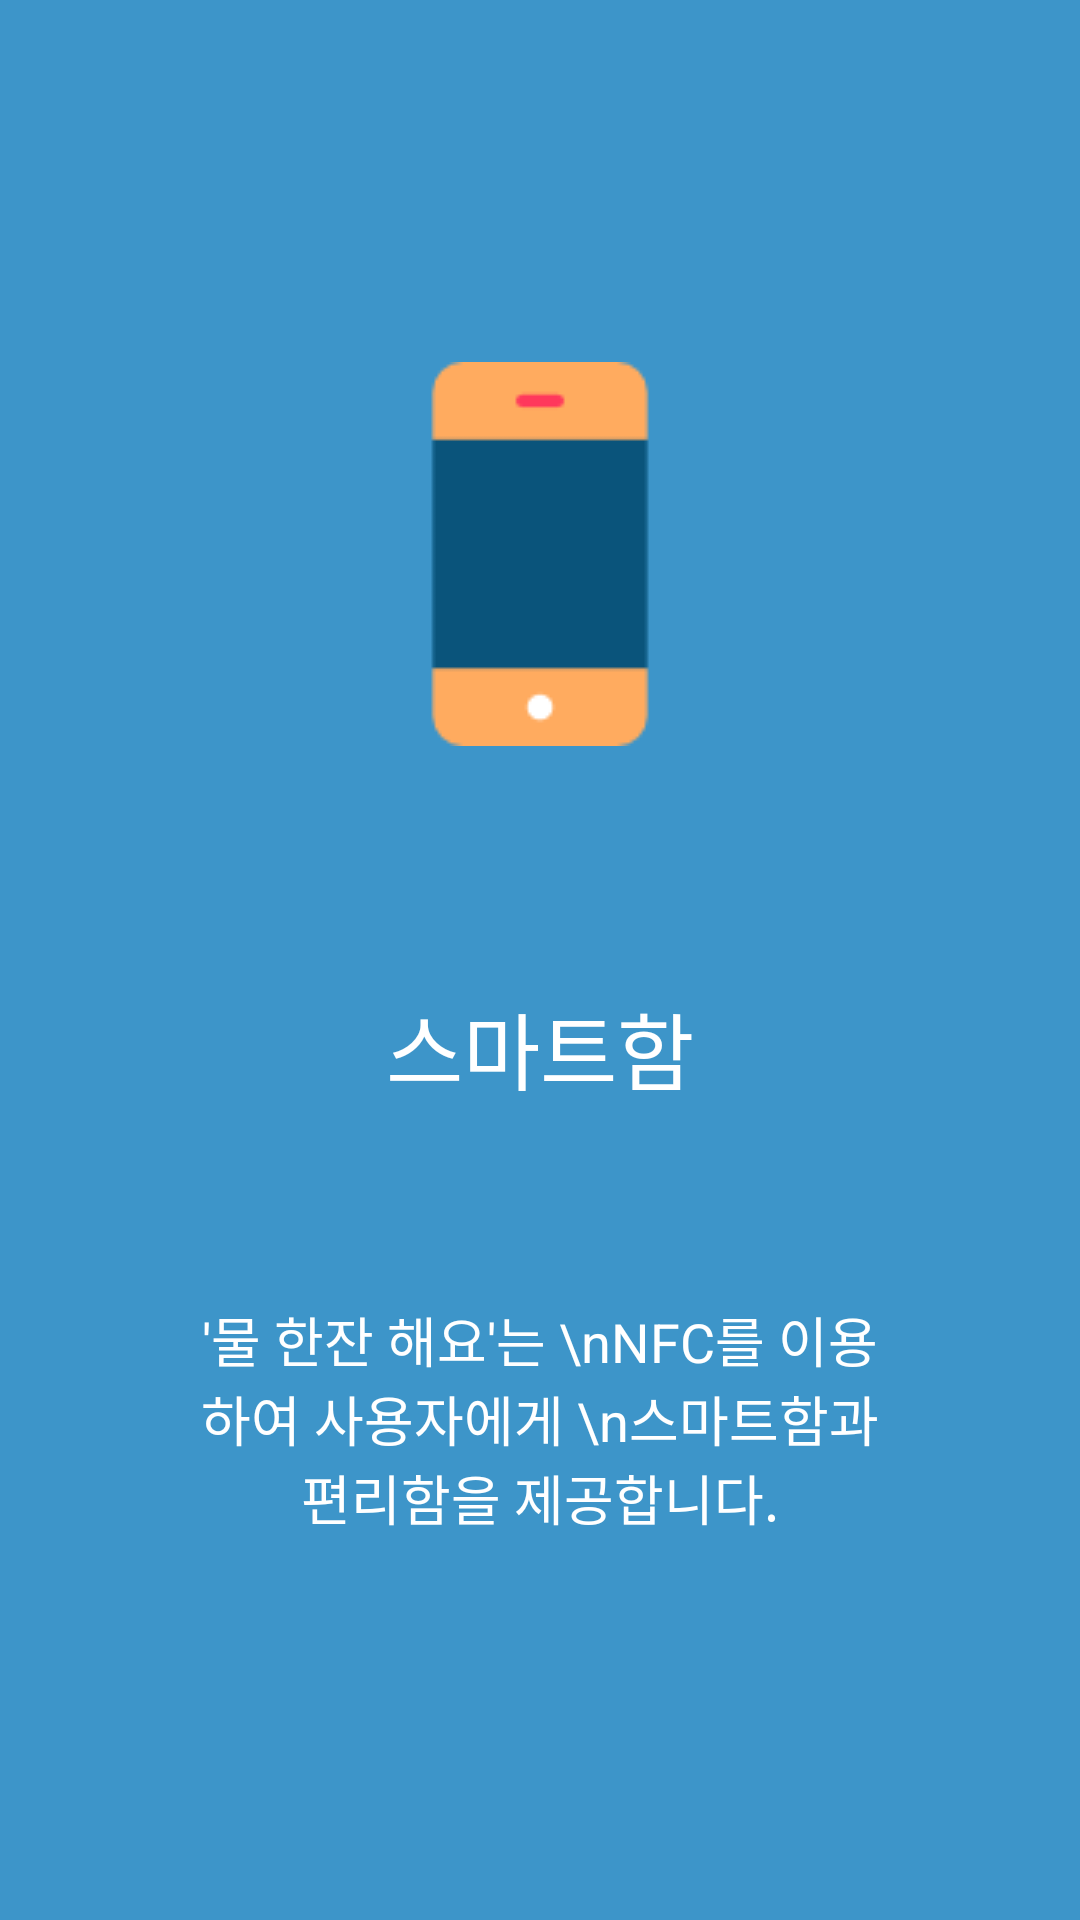

This screen was rendered from an Android layout file. Write that file and the resources it references.
<!-- AndroidManifest.xml: application theme AppTheme.NoActionBar -->
<!-- res/layout/intro3.xml -->
<?xml version="1.0" encoding="utf-8"?>
<LinearLayout xmlns:android="http://schemas.android.com/apk/res/android"
    android:id="@+id/layout_intro3"
    android:layout_width="match_parent"
    android:layout_height="match_parent"
    android:layout_weight="10"
    android:background="#3d95c9"
    android:orientation="vertical">

    <Space
        android:layout_width="match_parent"
        android:layout_height="0dp"
        android:layout_weight="2" />

    <LinearLayout
        android:layout_width="fill_parent"
        android:layout_height="0dp"
        android:layout_weight="5"
        android:gravity="center"
        android:orientation="vertical">

        <ImageView
            android:layout_width="wrap_content"
            android:layout_height="wrap_content"
            android:layout_gravity="center"
            android:paddingLeft="16dp"
            android:paddingRight="16dp"
            android:scaleType="fitXY"
            android:src="@drawable/img_mobile" />

    </LinearLayout>

    <TextView
        android:id="@+id/textView"
        android:layout_width="wrap_content"
        android:layout_height="0dp"
        android:layout_gravity="center"
        android:layout_weight="3"
        android:fontFamily="sans-serif-thin"
        android:gravity="center"
        android:paddingLeft="32dp"
        android:paddingRight="32dp"
        android:text="스마트함"
        android:textColor="#ffffff"
        android:textSize="28sp" />

    <TextView
        android:layout_width="wrap_content"
        android:layout_height="0dp"
        android:layout_gravity="center"
        android:layout_weight="3"
        android:gravity="center"
        android:paddingLeft="64dp"
        android:paddingRight="64dp"
        android:text="'물 한잔 해요'는 \nNFC를 이용하여 사용자에게 \n스마트함과 편리함을 제공합니다."
        android:textColor="#ffffff"
        android:textSize="18sp" />

    <Space
        android:layout_width="match_parent"
        android:layout_height="0dp"
        android:layout_weight="1" />

    <TextView
        android:layout_width="fill_parent"
        android:layout_height="64dp" />
</LinearLayout>
<!-- resources referenced by this layout -->
<resources>
  <!-- drawable img_mobile: png bitmap (drawable, 701 bytes) -->
  <style name="AppTheme.NoActionBar">
          <item name="windowActionBar">false</item>
          <item name="windowNoTitle">true</item>
      </style>
</resources>
